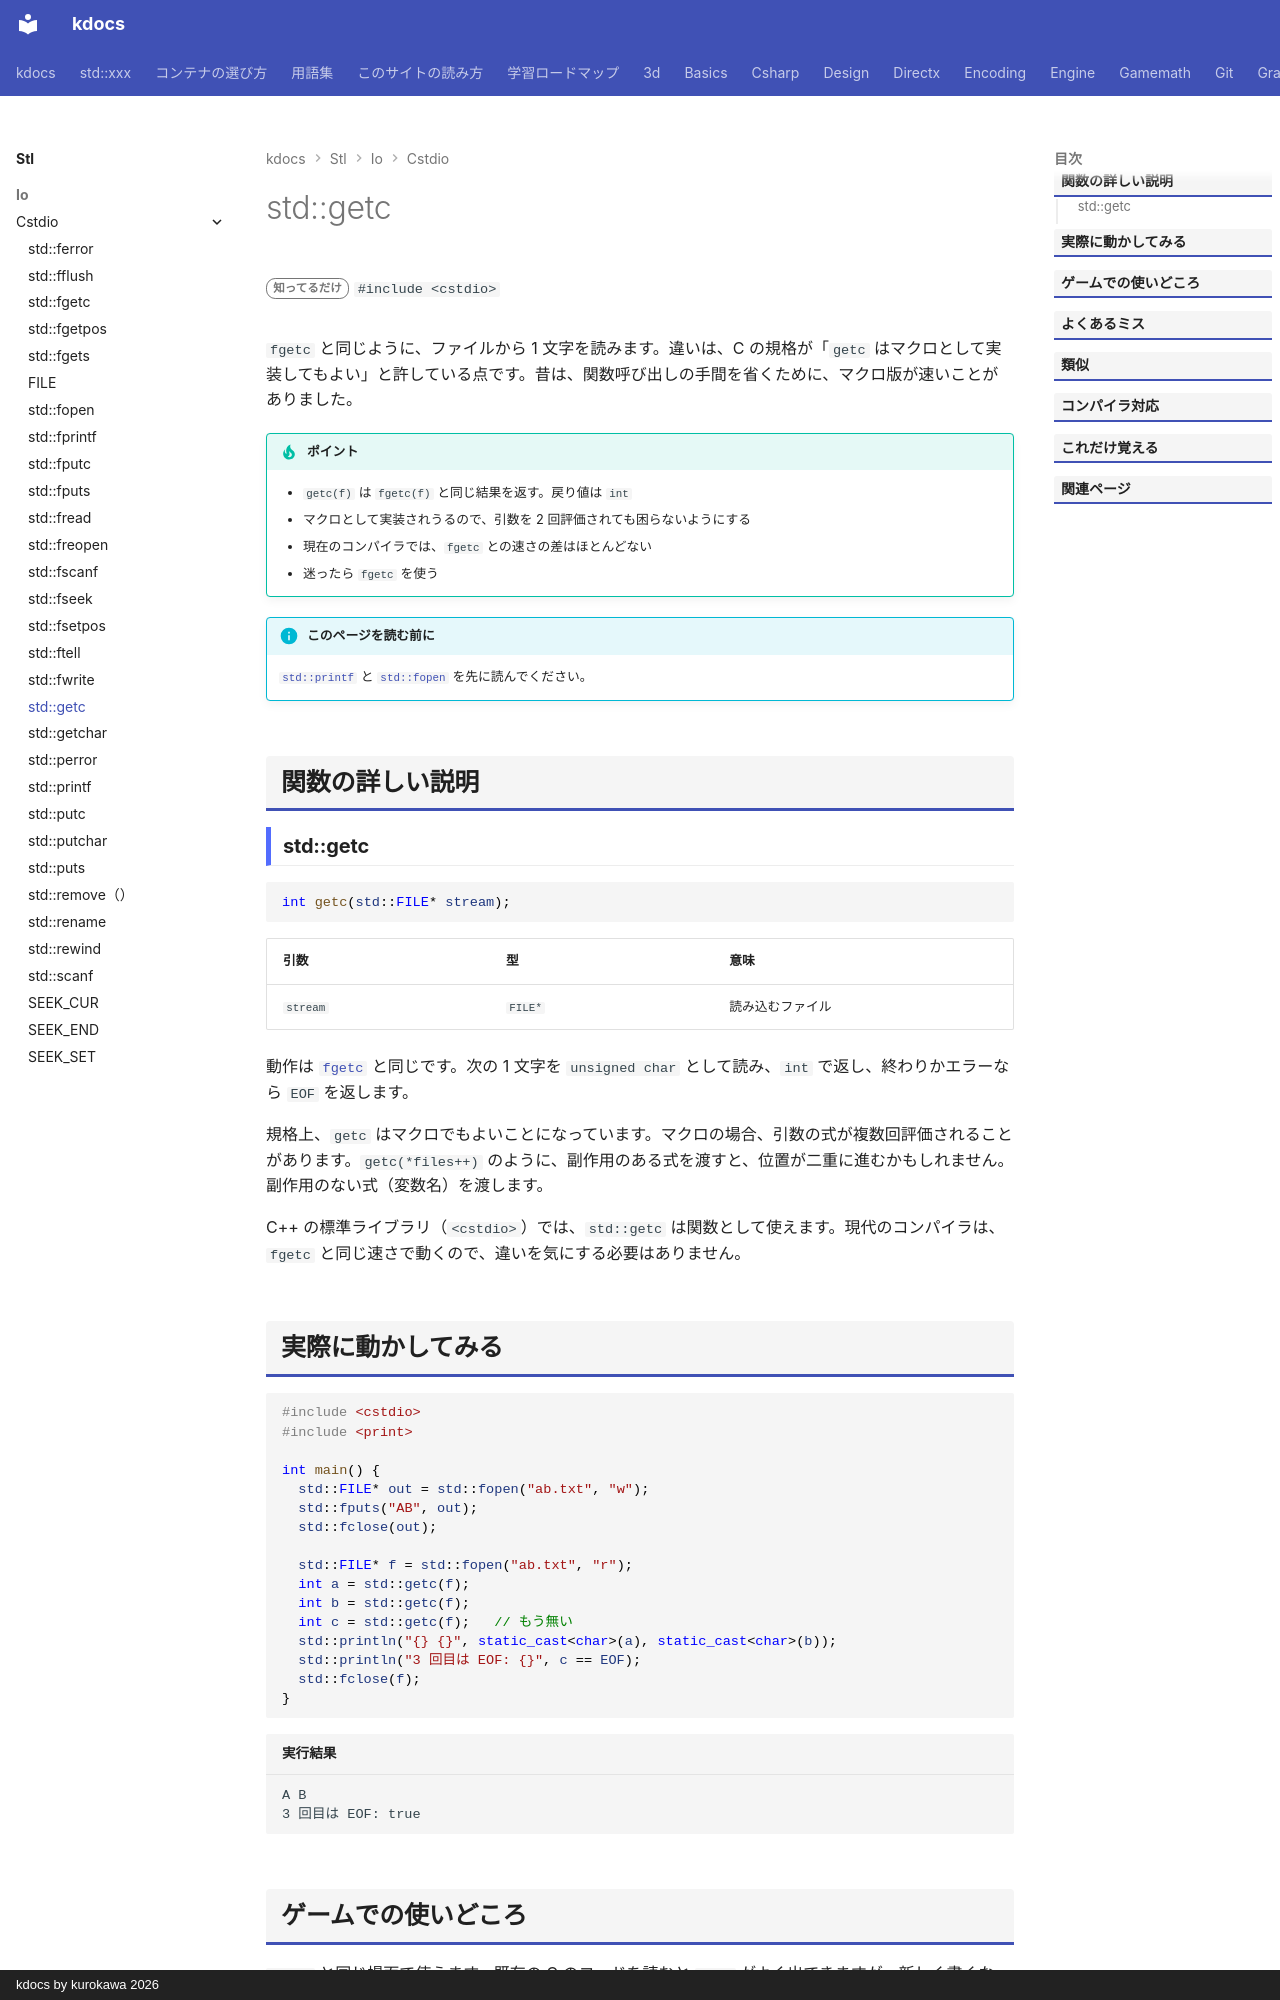

repository: qwzxdf/kdocs · page: stl/io/cstdio/getc/index.html · generator: mkdocs · copyright: kdocs by kurokawa 2026

---
title: std::getc
summary: "ファイルから 1 文字を読む（`fgetc` と同じ）。"
order: 900
tags:
  - 入出力・文字列
---

# std::getc

<div class="page-badges" markdown>
<span class="rank rank-rare">知ってるだけ</span>
`#include <cstdio>`
</div>

`fgetc` と同じように、ファイルから 1 文字を読みます。違いは、C の規格が「`getc` はマクロとして実装してもよい」と許している点です。昔は、関数呼び出しの手間を省くために、マクロ版が速いことがありました。

!!! tip "ポイント"
    - `getc(f)` は `fgetc(f)` と同じ結果を返す。戻り値は `int`
    - マクロとして実装されうるので、引数を 2 回評価されても困らないようにする
    - 現在のコンパイラでは、`fgetc` との速さの差はほとんどない
    - 迷ったら `fgetc` を使う

!!! info "このページを読む前に"
    [`std::printf`](printf.md) と [`std::fopen`](fopen.md) を先に読んでください。

## 関数の詳しい説明

### std::getc {#getc}

```cpp
int getc(std::FILE* stream);
```

| 引数 | 型 | 意味 |
| --- | --- | --- |
| `stream` | `FILE*` | 読み込むファイル |

動作は [`fgetc`](fgetc.md) と同じです。次の 1 文字を `unsigned char` として読み、`int` で返し、終わりかエラーなら `EOF` を返します。

規格上、`getc` はマクロでもよいことになっています。マクロの場合、引数の式が複数回評価されることがあります。`getc(*files++)` のように、副作用のある式を渡すと、位置が二重に進むかもしれません。副作用のない式（変数名）を渡します。

C++ の標準ライブラリ（`<cstdio>`）では、`std::getc` は関数として使えます。現代のコンパイラは、`fgetc` と同じ速さで動くので、違いを気にする必要はありません。
